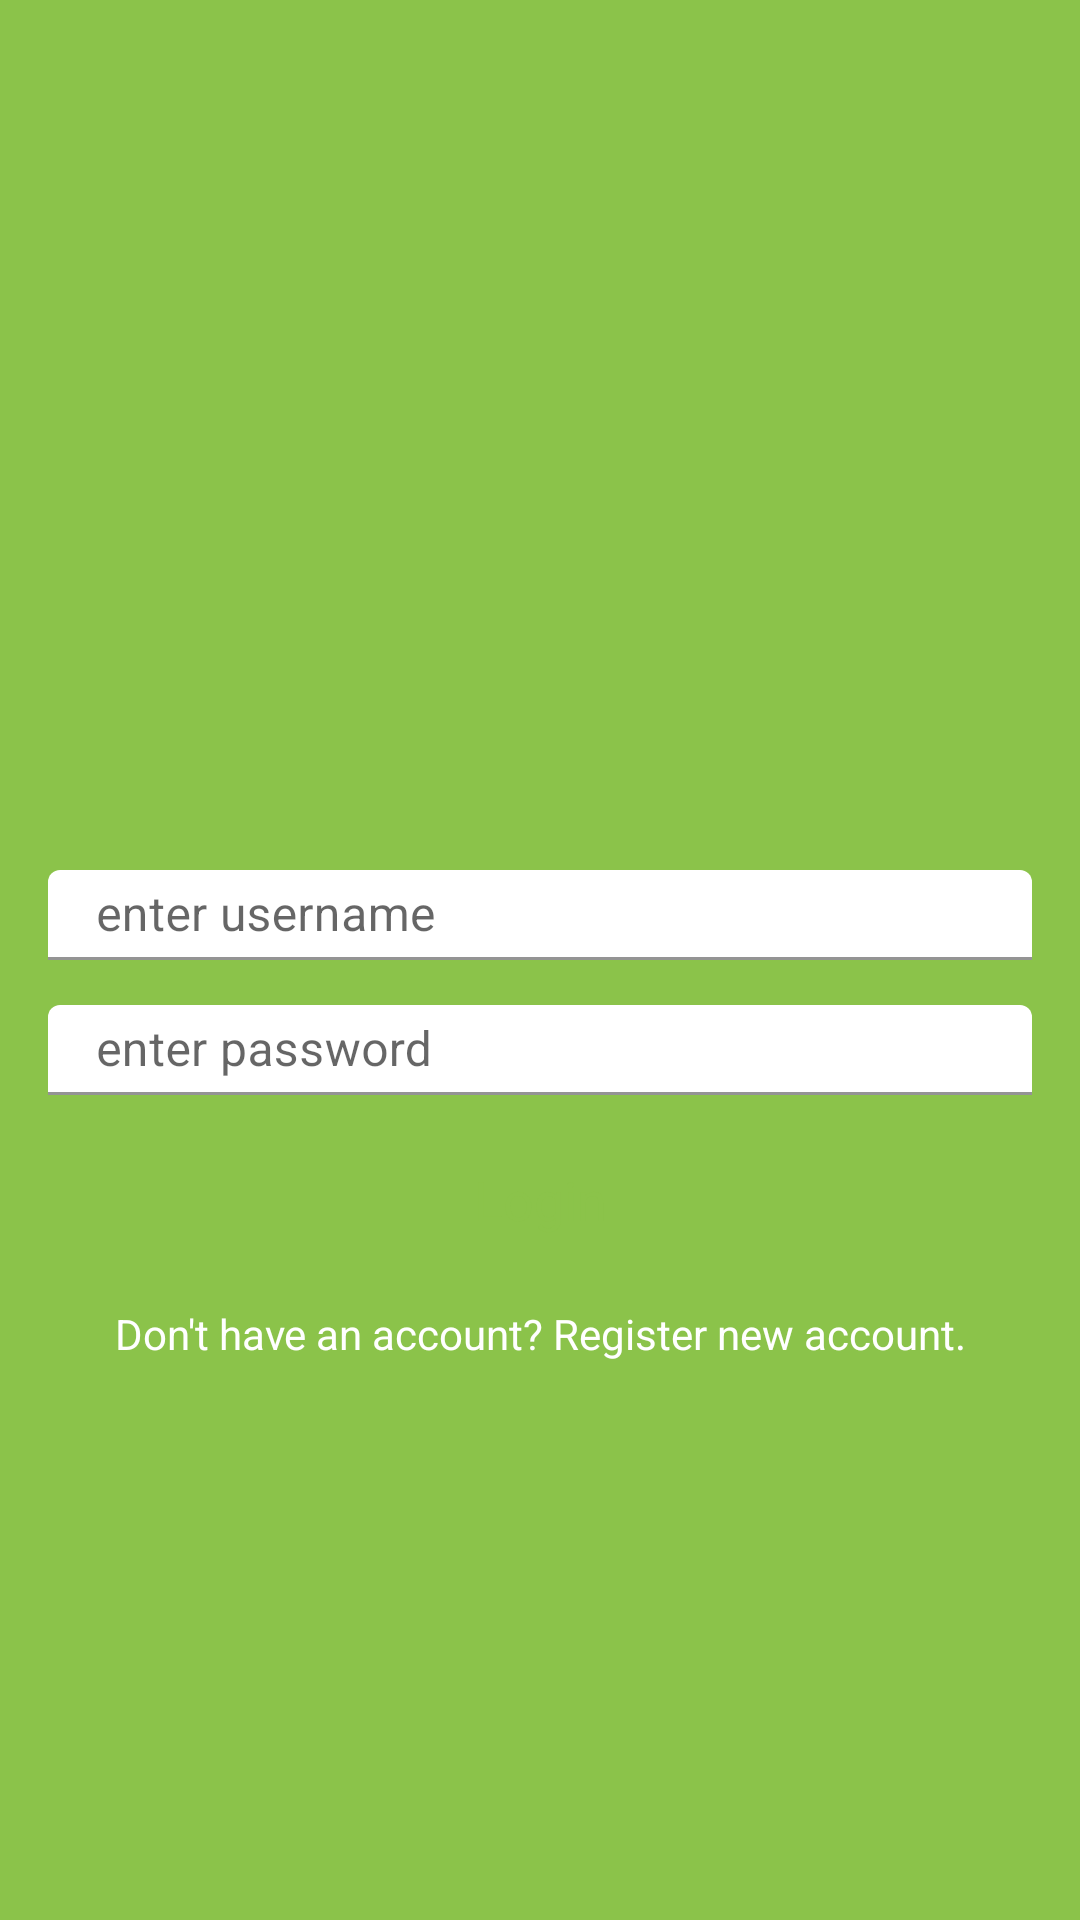

Android layout source for this screen:
<!-- AndroidManifest.xml: application theme Theme.IStockTake -->
<!-- res/layout/lyt_login_page.xml -->
<?xml version="1.0" encoding="utf-8"?>
<RelativeLayout xmlns:app="http://schemas.android.com/apk/res-auto"
    xmlns:tools="http://schemas.android.com/tools"
    android:layout_height="match_parent"
    android:layout_width="match_parent"
    xmlns:android="http://schemas.android.com/apk/res/android">

    <LinearLayout
        android:layout_width="match_parent"
        android:layout_height="match_parent"
        android:background="@color/primaryColor"
        android:orientation="vertical"
        android:paddingLeft="16dp"
        android:paddingTop="100dp"
        android:paddingRight="16dp"
        android:paddingBottom="16dp">

        <ImageView
            android:id="@+id/loginBannerImage"
            android:layout_width="match_parent"
            android:layout_height="140dp"
            android:layout_marginBottom="50dp"
            tools:srcCompat="@drawable/grocery_index" />

        <com.google.android.material.textfield.TextInputLayout
            android:layout_width="match_parent"
            android:layout_height="30dp"
            android:layout_below="@id/loginBannerImage"
            android:layout_marginBottom="15dp"
            android:textAlignment="viewStart"
            app:boxBackgroundColor="#FFFFFF">

            <EditText
                android:id="@+id/username_et"
                android:layout_width="match_parent"
                android:layout_height="match_parent"
                android:drawablePadding="10dp"
                android:hint="@string/username_hint" />

        </com.google.android.material.textfield.TextInputLayout>

        <com.google.android.material.textfield.TextInputLayout
            android:layout_width="match_parent"
            android:layout_height="30dp"
            android:layout_below="@id/username_et"
            android:layout_marginBottom="15dp"
            android:textAlignment="viewStart"
            app:boxBackgroundColor="#FFFFFF">

            <EditText
                android:id="@+id/password_et"
                android:layout_width="match_parent"
                android:layout_height="match_parent"
                android:hint="@string/password_hint"
                android:inputType="textPassword" />

        </com.google.android.material.textfield.TextInputLayout>

        <EditText
            android:id="@+id/btn_login"
            android:layout_width="match_parent"
            android:layout_height="40dp"
            android:layout_marginLeft="60dp"
            android:layout_marginRight="60dp"
            android:layout_marginBottom="15dp"
            android:background="@drawable/white_bg"
            android:gravity="center"
            android:text="@string/login"
            android:textColor="@color/primaryColor" />

        <TextView
            android:id="@+id/txt_register"
            android:layout_width="match_parent"
            android:layout_height="30dp"
            android:text="@string/register_prompt"
            android:textAlignment="center"
            android:textColor="#FFFFFF" />

    </LinearLayout>
</RelativeLayout>
<!-- resources referenced by this layout -->
<resources>
  <color name="primaryColor">#8BC34A</color>
  <!-- drawable grocery_index: jpg bitmap (drawable, 67632 bytes) -->
  <string name="login">Login</string>
  <string name="password_hint">enter password</string>
  <string name="register_prompt">Don\'t have an account? Register new account.</string>
  <string name="username_hint">enter username</string>
  <style name="Theme.IStockTake" parent="Theme.MaterialComponents.DayNight.DarkActionBar">
          
          <item name="colorPrimary">@color/purple_500</item>
          <item name="colorPrimaryVariant">@color/purple_700</item>
          <item name="colorOnPrimary">@color/white</item>
          
          <item name="colorSecondary">@color/teal_200</item>
          <item name="colorSecondaryVariant">@color/teal_700</item>
          <item name="colorOnSecondary">@color/black</item>
          
          <item name="android:statusBarColor" tools:targetApi="l">?attr/colorPrimaryVariant</item>
          
      </style>
  <color name="purple_500">#FF6200EE</color>
  <color name="purple_700">#FF3700B3</color>
  <color name="white">#FFFFFFFF</color>
  <color name="teal_200">#FF03DAC5</color>
  <color name="teal_700">#FF018786</color>
  <color name="black">#FF000000</color>
</resources>
